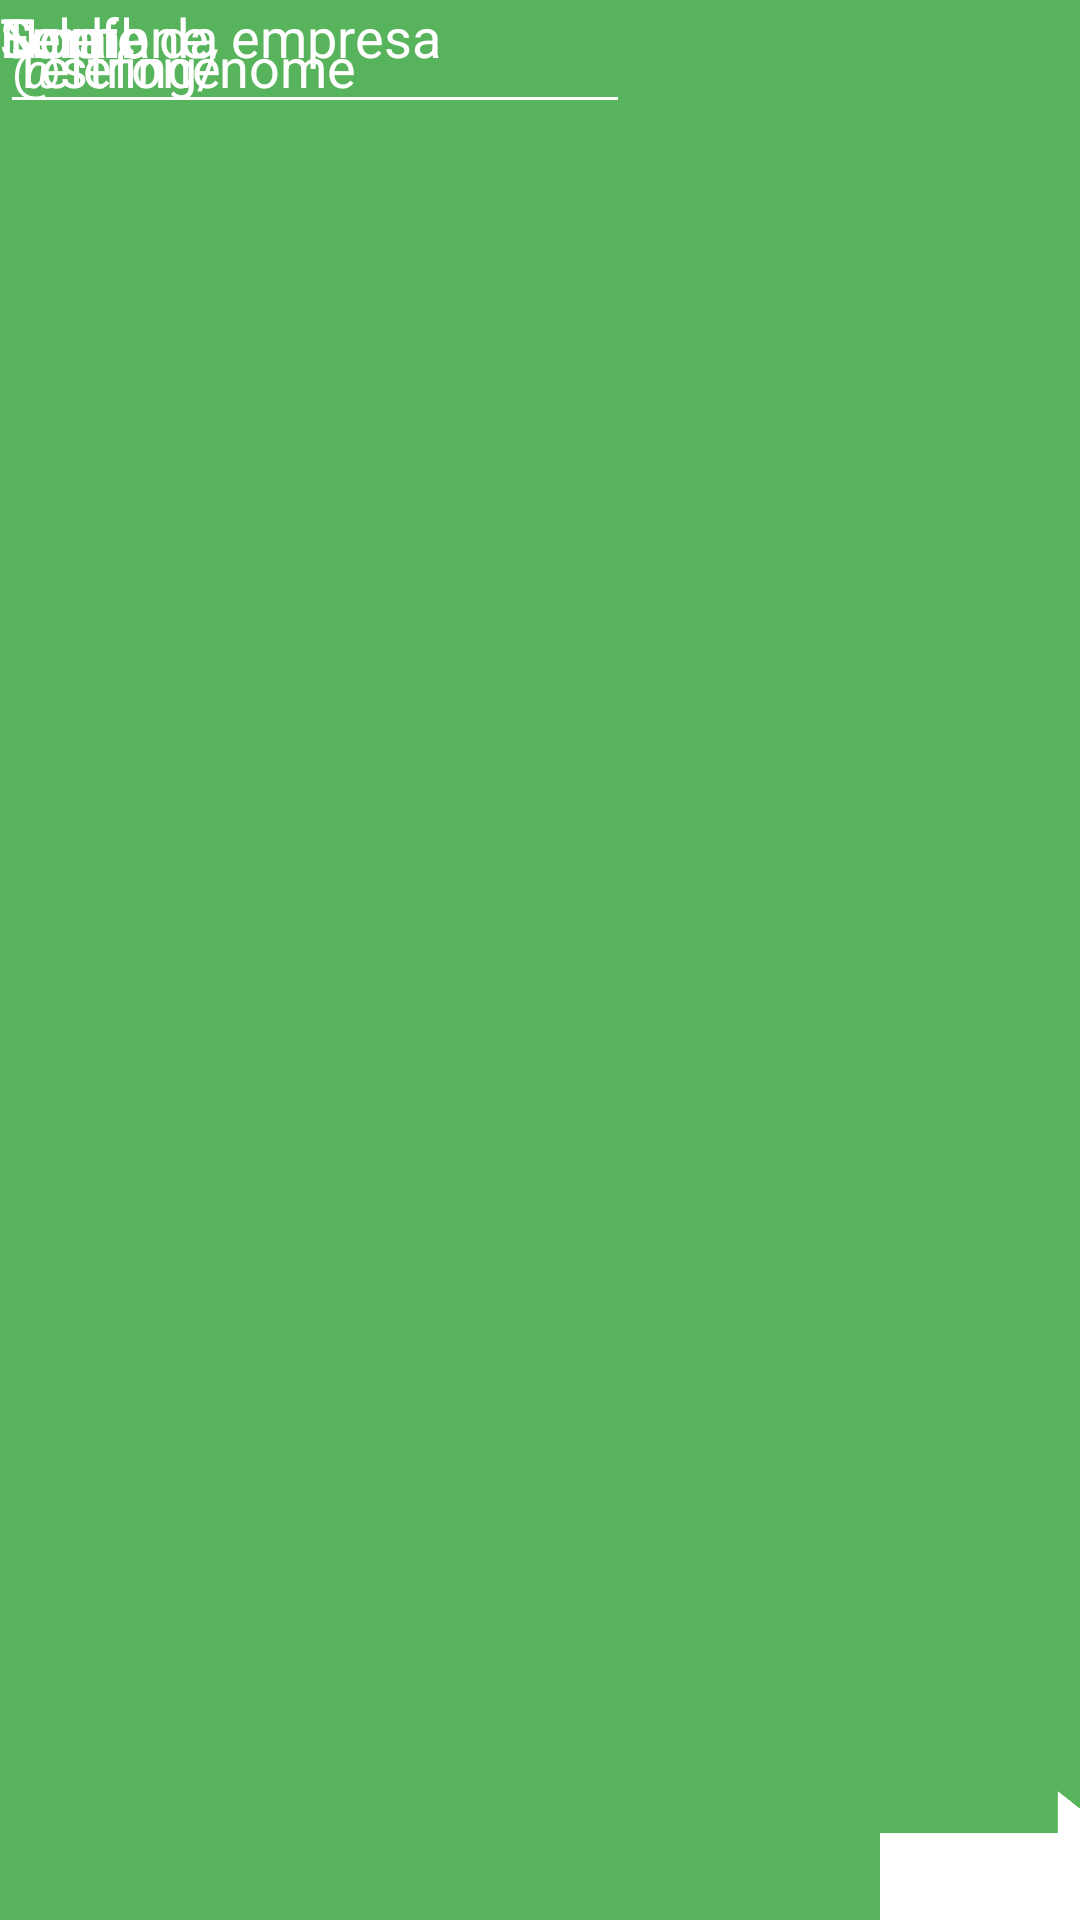

Reconstruct the res/layout file that produces this screen, plus the resources it refers to.
<!-- AndroidManifest.xml: application theme AppTheme -->
<!-- res/layout/cadastro_pessoa.xml -->
<?xml version="1.0" encoding="utf-8"?>
<androidx.constraintlayout.widget.ConstraintLayout xmlns:android="http://schemas.android.com/apk/res/android"
    xmlns:app="http://schemas.android.com/apk/res-auto"
    xmlns:tools="http://schemas.android.com/tools"
    android:layout_width="match_parent"
    android:layout_height="match_parent"
    android:background="#ED4CAF50"
    android:orientation="vertical">


    <TextView
        android:id="@+id/cPesText1"
        android:layout_width="411dp"
        android:layout_height="wrap_content"
        android:text="@string/enterprise_name"
        android:textColor="@android:color/white"
        android:textSize="18sp"
        tools:ignore="MissingConstraints"
        tools:layout_editor_absoluteX="26dp"
        tools:layout_editor_absoluteY="205dp"
        tools:text="@string/nome" />

    <TextView
        android:id="@+id/cPesText2"
        android:layout_width="411dp"
        android:layout_height="wrap_content"
        android:text="@string/prompt_email"
        android:textColor="@android:color/white"
        android:textSize="18sp"
        tools:ignore="MissingConstraints"
        tools:layout_editor_absoluteX="26dp"
        tools:layout_editor_absoluteY="283dp" />

    <TextView
        android:id="@+id/cPesText3"
        android:layout_width="411dp"
        android:layout_height="wrap_content"
        android:text="@string/prompt_password"
        android:textColor="@android:color/white"
        android:textSize="18sp"
        tools:ignore="MissingConstraints"
        tools:layout_editor_absoluteX="26dp"
        tools:layout_editor_absoluteY="352dp" />

    <TextView
        android:id="@+id/cPesText6"
        android:layout_width="411dp"
        android:layout_height="wrap_content"
        android:text="@string/phone_number"
        android:textColor="@android:color/white"
        android:textSize="18sp"
        tools:ignore="MissingConstraints"
        tools:layout_editor_absoluteX="26dp"
        tools:layout_editor_absoluteY="421dp" />

    <androidx.constraintlayout.widget.Guideline
        android:id="@+id/guideline"
        android:layout_width="wrap_content"
        android:layout_height="wrap_content"
        android:orientation="vertical"
        app:layout_constraintGuide_begin="205dp" />


    <EditText
        android:id="@+id/pesName"
        android:layout_width="wrap_content"
        android:layout_height="wrap_content"
        android:backgroundTint="@android:color/white"
        android:ems="10"
        android:hint="@string/nome"
        android:inputType="textPersonName"
        android:outlineSpotShadowColor="@android:color/white"
        android:textColor="@android:color/white"
        android:textColorHint="@android:color/white"
        tools:layout_editor_absoluteX="26dp"
        tools:layout_editor_absoluteY="238dp" />

    <EditText
        android:id="@+id/pesMail"
        android:layout_width="wrap_content"
        android:layout_height="wrap_content"
        android:backgroundTint="@android:color/white"
        android:ems="10"
        android:inputType="textEmailAddress"
        android:outlineSpotShadowColor="@android:color/white"
        android:textColor="@android:color/white"
        android:textColorHint="@android:color/white"
        tools:layout_editor_absoluteX="26dp"
        tools:layout_editor_absoluteY="307dp" />

    <EditText
        android:id="@+id/pesSenha"
        android:layout_width="wrap_content"
        android:layout_height="wrap_content"
        android:backgroundTint="@android:color/white"
        android:ems="10"
        android:inputType="textPassword"
        android:outlineSpotShadowColor="@android:color/white"
        android:textColor="@android:color/white"
        android:textColorHint="@android:color/white"
        tools:layout_editor_absoluteX="26dp"
        tools:layout_editor_absoluteY="376dp" />

    <EditText
        android:id="@+id/prodPhone"
        android:layout_width="wrap_content"
        android:layout_height="wrap_content"
        android:backgroundTint="@android:color/white"
        android:ems="10"
        android:hint="Telefone"
        android:inputType="textPersonName"
        android:outlineSpotShadowColor="@android:color/white"
        android:textColor="@android:color/white"
        android:textColorHint="@android:color/white"
        tools:ignore="TextFields"
        tools:layout_editor_absoluteX="26dp"
        tools:layout_editor_absoluteY="445dp" />

    <ImageButton
        android:id="@+id/prodConfirm"
        android:layout_width="100dp"
        android:layout_height="wrap_content"
        android:layout_alignParentTop="true"
        android:layout_alignParentRight="true"
        android:layout_marginStart="292dp"
        android:layout_marginTop="596dp"
        android:layout_weight="1"
        android:adjustViewBounds="true"
        android:background="?android:selectableItemBackground"
        android:padding="1dp"
        android:scaleType="fitCenter"
        android:src="@mipmap/white_arrow"
        app:layout_constraintStart_toStartOf="parent"
        app:layout_constraintTop_toTopOf="parent" />

</androidx.constraintlayout.widget.ConstraintLayout>
<!-- resources referenced by this layout -->
<resources>
  <!-- mipmap white_arrow: png bitmap (mipmap-mdpi, 10447 bytes) -->
  <string name="enterprise_name">Nome da empresa</string>
  <string name="phone_number">Telefone</string>
  <string name="prompt_email">Email</string>
  <string name="prompt_password">Senha</string>
  <style name="AppTheme" parent="Theme.AppCompat.Light.DarkActionBar">
          
          <item name="colorPrimary">@color/colorPrimary</item>
          <item name="colorPrimaryDark">@color/colorPrimaryDark</item>
          <item name="colorAccent">@color/colorAccent</item>
      </style>
  <color name="colorPrimary">#008577</color>
  <color name="colorPrimaryDark">#00574B</color>
  <color name="colorAccent">#D81B60</color>
</resources>
